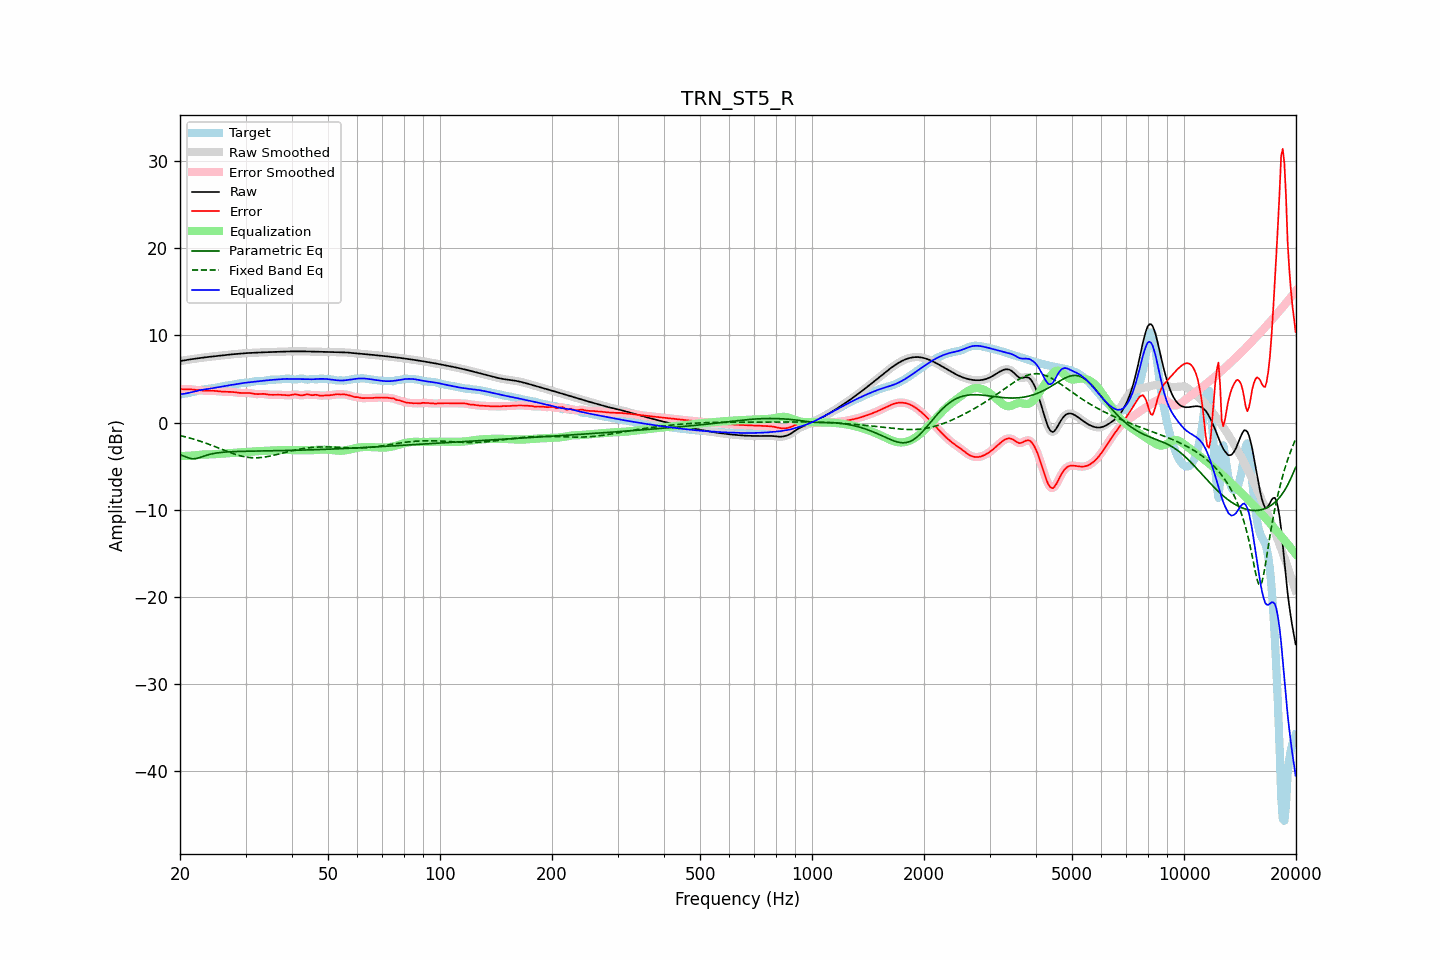

Data behind this chart, as committed beside it:
frequency, raw, error, smoothed, error_smoothed, equalization, parametric_eq, fixed_band_eq, equalized_raw, equalized_smoothed, target
20.00, 7.06, 3.83, 7.06, 3.83, -3.83, -3.68, -1.49, 3.22, 3.22, 3.22
20.20, 7.09, 3.83, 7.09, 3.83, -3.83, -3.75, -1.53, 3.25, 3.25, 3.26
20.40, 7.12, 3.83, 7.12, 3.83, -3.83, -3.83, -1.58, 3.29, 3.29, 3.29
20.61, 7.15, 3.83, 7.15, 3.83, -3.83, -3.90, -1.62, 3.32, 3.32, 3.32
20.81, 7.18, 3.83, 7.18, 3.83, -3.83, -3.98, -1.67, 3.35, 3.35, 3.35
21.02, 7.21, 3.83, 7.21, 3.83, -3.82, -4.04, -1.72, 3.39, 3.39, 3.38
21.23, 7.24, 3.82, 7.24, 3.82, -3.81, -4.10, -1.77, 3.43, 3.43, 3.42
21.44, 7.27, 3.80, 7.27, 3.80, -3.80, -4.13, -1.82, 3.47, 3.47, 3.46
21.66, 7.29, 3.79, 7.29, 3.79, -3.78, -4.16, -1.88, 3.51, 3.51, 3.51
21.87, 7.32, 3.76, 7.32, 3.76, -3.76, -4.15, -1.93, 3.56, 3.56, 3.56
22.09, 7.35, 3.74, 7.35, 3.74, -3.74, -4.13, -1.99, 3.61, 3.61, 3.61
22.31, 7.37, 3.72, 7.37, 3.72, -3.72, -4.09, -2.05, 3.65, 3.65, 3.66
22.54, 7.40, 3.69, 7.40, 3.69, -3.70, -4.04, -2.11, 3.69, 3.69, 3.70
22.76, 7.42, 3.68, 7.42, 3.68, -3.69, -3.97, -2.17, 3.73, 3.73, 3.74
22.99, 7.44, 3.67, 7.44, 3.67, -3.68, -3.91, -2.23, 3.77, 3.77, 3.78
23.22, 7.47, 3.66, 7.47, 3.66, -3.67, -3.84, -2.30, 3.80, 3.80, 3.81
23.45, 7.49, 3.66, 7.49, 3.66, -3.66, -3.78, -2.36, 3.83, 3.83, 3.83
23.69, 7.51, 3.66, 7.51, 3.66, -3.66, -3.73, -2.43, 3.85, 3.85, 3.85
23.92, 7.54, 3.66, 7.54, 3.66, -3.66, -3.67, -2.49, 3.88, 3.88, 3.87
24.16, 7.56, 3.66, 7.56, 3.66, -3.65, -3.63, -2.56, 3.90, 3.90, 3.90
24.40, 7.58, 3.65, 7.58, 3.65, -3.65, -3.58, -2.63, 3.93, 3.93, 3.92
24.65, 7.60, 3.64, 7.60, 3.64, -3.64, -3.55, -2.71, 3.96, 3.96, 3.95
24.89, 7.62, 3.63, 7.62, 3.63, -3.62, -3.52, -2.78, 4.00, 3.99, 3.99
25.14, 7.64, 3.61, 7.64, 3.61, -3.61, -3.49, -2.85, 4.03, 4.03, 4.03
25.39, 7.66, 3.59, 7.66, 3.59, -3.59, -3.46, -2.92, 4.07, 4.07, 4.07
25.65, 7.68, 3.57, 7.68, 3.57, -3.57, -3.44, -3.00, 4.10, 4.10, 4.11
25.91, 7.70, 3.55, 7.70, 3.55, -3.56, -3.42, -3.07, 4.14, 4.14, 4.15
26.16, 7.72, 3.54, 7.72, 3.54, -3.55, -3.41, -3.14, 4.17, 4.17, 4.18
26.43, 7.74, 3.53, 7.74, 3.53, -3.54, -3.39, -3.22, 4.20, 4.20, 4.21
26.69, 7.76, 3.52, 7.76, 3.52, -3.53, -3.38, -3.29, 4.23, 4.23, 4.24
26.96, 7.78, 3.52, 7.78, 3.52, -3.52, -3.37, -3.36, 4.26, 4.26, 4.26
27.23, 7.80, 3.52, 7.80, 3.52, -3.51, -3.36, -3.43, 4.29, 4.29, 4.28
27.50, 7.82, 3.51, 7.82, 3.51, -3.50, -3.35, -3.50, 4.32, 4.32, 4.31
27.77, 7.84, 3.50, 7.84, 3.50, -3.49, -3.34, -3.56, 4.35, 4.35, 4.34
28.05, 7.85, 3.48, 7.85, 3.48, -3.47, -3.33, -3.62, 4.38, 4.38, 4.37
28.33, 7.87, 3.46, 7.87, 3.46, -3.45, -3.32, -3.68, 4.42, 4.42, 4.41
28.62, 7.89, 3.43, 7.89, 3.43, -3.44, -3.32, -3.74, 4.45, 4.45, 4.46
28.90, 7.90, 3.41, 7.90, 3.41, -3.42, -3.31, -3.79, 4.48, 4.48, 4.50
29.19, 7.92, 3.39, 7.92, 3.39, -3.41, -3.31, -3.84, 4.51, 4.51, 4.53
29.48, 7.94, 3.38, 7.94, 3.39, -3.40, -3.30, -3.88, 4.53, 4.53, 4.55
29.78, 7.95, 3.39, 7.95, 3.39, -3.40, -3.30, -3.92, 4.55, 4.55, 4.56
30.08, 7.96, 3.40, 7.96, 3.40, -3.39, -3.29, -3.96, 4.57, 4.57, 4.57
30.38, 7.98, 3.40, 7.98, 3.40, -3.38, -3.29, -3.99, 4.60, 4.60, 4.57
30.68, 7.98, 3.40, 7.99, 3.39, -3.37, -3.29, -4.01, 4.62, 4.62, 4.59
30.99, 7.99, 3.37, 7.99, 3.37, -3.35, -3.28, -4.03, 4.64, 4.64, 4.62
31.30, 8.00, 3.34, 8.00, 3.34, -3.33, -3.28, -4.04, 4.67, 4.67, 4.66
31.61, 8.01, 3.30, 8.01, 3.30, -3.32, -3.28, -4.05, 4.69, 4.69, 4.71
31.93, 8.02, 3.27, 8.02, 3.27, -3.30, -3.27, -4.05, 4.71, 4.71, 4.75
32.24, 8.02, 3.26, 8.02, 3.26, -3.29, -3.27, -4.05, 4.73, 4.73, 4.76
32.57, 8.03, 3.26, 8.03, 3.27, -3.28, -3.27, -4.04, 4.75, 4.75, 4.77
32.89, 8.04, 3.28, 8.04, 3.28, -3.27, -3.27, -4.02, 4.77, 4.77, 4.76
33.22, 8.05, 3.29, 8.05, 3.29, -3.26, -3.26, -4.00, 4.79, 4.79, 4.76
33.55, 8.06, 3.29, 8.06, 3.28, -3.25, -3.26, -3.98, 4.81, 4.81, 4.77
33.89, 8.07, 3.27, 8.07, 3.27, -3.25, -3.26, -3.95, 4.82, 4.82, 4.80
34.23, 8.08, 3.24, 8.08, 3.24, -3.23, -3.25, -3.92, 4.84, 4.84, 4.84
34.57, 8.08, 3.21, 8.08, 3.21, -3.22, -3.25, -3.89, 4.86, 4.86, 4.88
34.92, 8.09, 3.18, 8.09, 3.19, -3.21, -3.25, -3.85, 4.88, 4.88, 4.90
35.27, 8.09, 3.18, 8.09, 3.18, -3.20, -3.24, -3.81, 4.90, 4.90, 4.92
35.62, 8.10, 3.18, 8.10, 3.18, -3.19, -3.24, -3.77, 4.91, 4.91, 4.92
35.97, 8.11, 3.18, 8.11, 3.18, -3.18, -3.24, -3.72, 4.92, 4.92, 4.92
... 635 more rows
